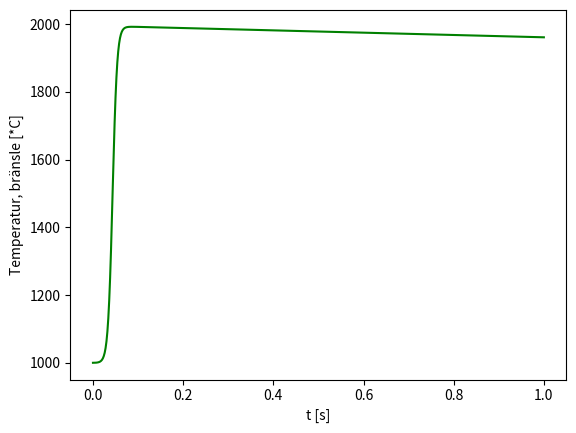
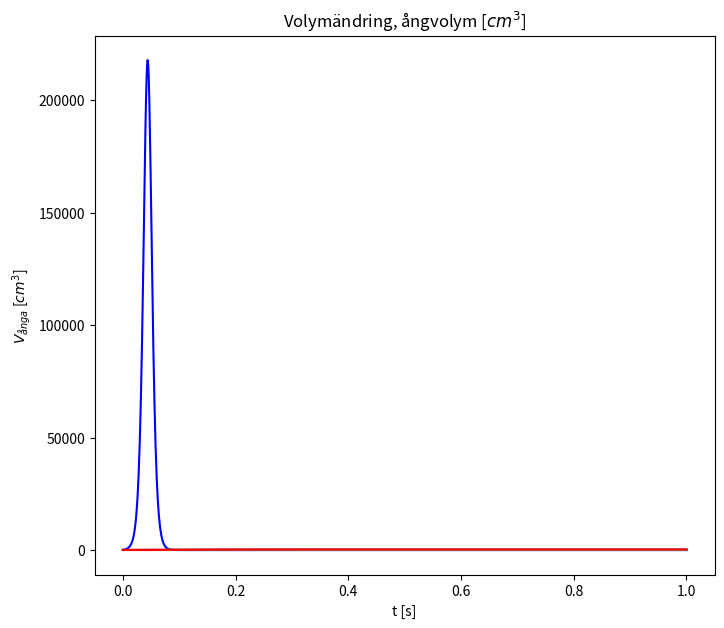

Reproduce these figures in Python, in order.
import matplotlib.pyplot as plt
import numpy as np
import math


"""
Funktionernas syfte är att få fram ändringarna per tidssteg. Denna kan sedan loopas och adderas (/subtraheras) till
startvärden beroende på tidsstegens storlek
"""



######### Change in power from excess reactivity in reactor #########
def P_new(P, k, t):

   L_N = 0.0001 #[s] ---> livslängd, prompta neutroner
   rho = (k-1)/k    #resistivitet

   P_fuel = P * math.exp((rho * t) / L_N)

   return P_fuel



############# Temperature Change in fuel from power surge ###############
def dT_dt(dP_dt, t):

   m_fuel = 10.97 # [kg] bränsle
   Cp_UO2 = 0.4 # Värmekapacitet för uranoxid

   dT_fuel = dP_dt*t/(m_fuel*Cp_UO2)    # Temperature change from increased power in reactor from excess reactivity

   return dT_fuel




############### Steam volume Change ################
def dV_steam (U_H2O,V_steam,T_fuel,a,t):


   ## Moderator values ##
   Press = 70  # [bar] ---> tryck (antas konstant)
   rho_steam = 0.0365  # [g/cm^3] ---> densitet för vattenånga vid 70 bar (https://www.thermexcel.com/english/tables/vapeau1.htm)
   T_kaps = T_fuel-700 #[*C]

   ## Power increase from fuel temperature increase
   U_real = U_H2O*(1-a) #[W/(cm*K)] ---> Heat transfer coefficient från kapslingen till vätska
   P_heat = U_real * (T_kaps - T_mod)

   # Entropiändring
   u_70 = 2581 # [kJ/kg] internal energy at 70 bar (7000 kPa)       ### https://engineering.wayne.edu/mechanical/pdfs/thermodynamic-_tables-updated.pdf
   dh_steam = u_70 + Press * V_steam  # enthalpy, steam --> s.200 i PH

   # Steam volume change
   dVsteam_dt = (((P_heat - P_cool) * t / dh_steam) / rho_steam)  # Volymändring, ånga

   return dVsteam_dt




########## Void-Coefficient change + New moderator volume ############
def da_dt(V_steam,dV_steam,a):


  V_steam_new = V_steam + dV_steam
  V_mod_new = V_steam_new/a


  da = dV_steam / V_mod_new

  return da




############# Multiplication factor change #################
def dk_dt(da,dT):

   ### Återkopplingskoefficienter ###
   dk_da = -100 * 10**(-5)  # [pcm] ---> 0.0001% förändring i reaktivitet per % void
   dk_dT = -4 * 10**(-5)  # [pcm/K] = -4*0.0001% minskning av k för varje grad K ---> förändring i reaktivitet vid förändring i bränsletemperatur

   dk = dk_da*da+dk_dT*dT

   return dk


# -------------------------------------------------------------------------------------- #


############## STARTVÄRDEN från konstanter givna och reaktordata #################

time = np.arange(0,1,0.001)   # Timeframe
time_step = 0.001   # Timesteps
k = 1.02  # Kriticitet innan olycka
a = 0.25 #[Void: 25%]

'''
V_mod/V_fuel = 2.8
V_steam/V_mod = 0.25
'''

V_fuel = 100  #[cm^3]
V_steam_start = V_fuel * 2.8 * 0.25
V_mod = V_steam_start * (1 / 0.25)
Press = 70 #[bar]

T_fuel = 1000 #[*C]
T_kaps = T_fuel-700
T_mod = 285.83  #Moderatortemp 70 bar

L_fuel = 1 #[cm] Längd av bränslestav
P0 = 150 * L_fuel  # [W] --> Reaktoreffekt, tot

U_H2O = 14.3  # [W/(cm*K)]
P_cool = (U_H2O * (1 - 0.25)) * (T_kaps - T_mod)  # Kyleffekt antas konstant för ögonblick efter olycka


# -------------------------------------------------------------------------------------- #

########## List generations #########

P = [P0]
T = [T_fuel]
Void = [a]
V_steam = [V_steam_start]
k_ = [k]
dP = []
dT_list = []
da_list = []

counter = 0

for t in time:

   P_fuel = P_new(P[counter], k_[counter], time_step)
   if P_fuel < 0:
       P_fuel = 0      # Dödar reaktorn vid P = 0
   P.append(P_fuel)


   dP.append(P_fuel-P0)
   dT = dT_dt(dP[counter], time_step)
   dT_list.append(dT)
   T.append(T[counter] + dT)


   #dV_steam(dP_dt, V_steam)
   dVsteam_dt = dV_steam(U_H2O,V_steam[counter],T[counter],Void[counter],t)
   V_steam.append(V_steam[counter] + dVsteam_dt)


   #da_dt(V_steam, dVsteam_dt, a)

   da = da_dt(V_steam[counter], dVsteam_dt, Void[counter])
   Void.append(Void[counter] + da)
   da_list.append(da)


   #dk_dt(da_dt, dT_dt, a)
   dk = dk_dt(da,dT)
   k_.append(k_[counter] + dk)

   counter = counter + 1

# -------------------------------------------------------------------------------------- #

############## Plotting #################

## Fuel temp
xpoints1 = np.arange(0,1.001,0.001)
ypoints1 = np.array(T)


plt.plot(xpoints1, ypoints1, 'g')
plt.xlabel('t [s]')
plt.ylabel('Temperatur, bränsle [*C]')

plt.show()

# -------------------------------------------------------------------------------------- #

## Effect increase
xpoints2 = np.arange(0,1.001,0.001)
ypoints2 = np.array(P)

fig = plt.figure(figsize = (8, 7))
plt.plot(xpoints2, ypoints2, 'b')
plt.xlabel('t [s]')
plt.ylabel('Reaktoreffekt [W]')

plt.show()


# -------------------------------------------------------------------------------------- #

## Void
xpoints3 = np.arange(0,1.001,0.001)
Void_procent = [i * 100 for i in Void]     # För %
ypoints3 = np.array(Void_procent)


plt.plot(xpoints3, ypoints3, 'r')
plt.xlabel('t [s]')
plt.ylabel('Void [%]')


plt.show()

# -------------------------------------------------------------------------------------- #

## Multiplication factor
xpoints4 = np.arange(0,1.001,0.001)
ypoints4 = np.array(k_)

plt.plot(xpoints4, ypoints4, 'y')
plt.xlabel('t [s]')
plt.ylabel('Multiplikations-factor, k')

plt.show()

#%%
# -------------------------------------------------------------------------------------- #

## Ångvolym

#plot 1:
x = np.arange(0,1.001,0.001)
y = np.array(V_steam)
plt.plot(x,y)
plt.title('Volymändring, ångvolym [$cm^3$]')
plt.ylabel('$V_{ånga}$ [$cm^3$]')
plt.xlabel('t [s]')
plt.plot(x,y,'r')

plt.show()








